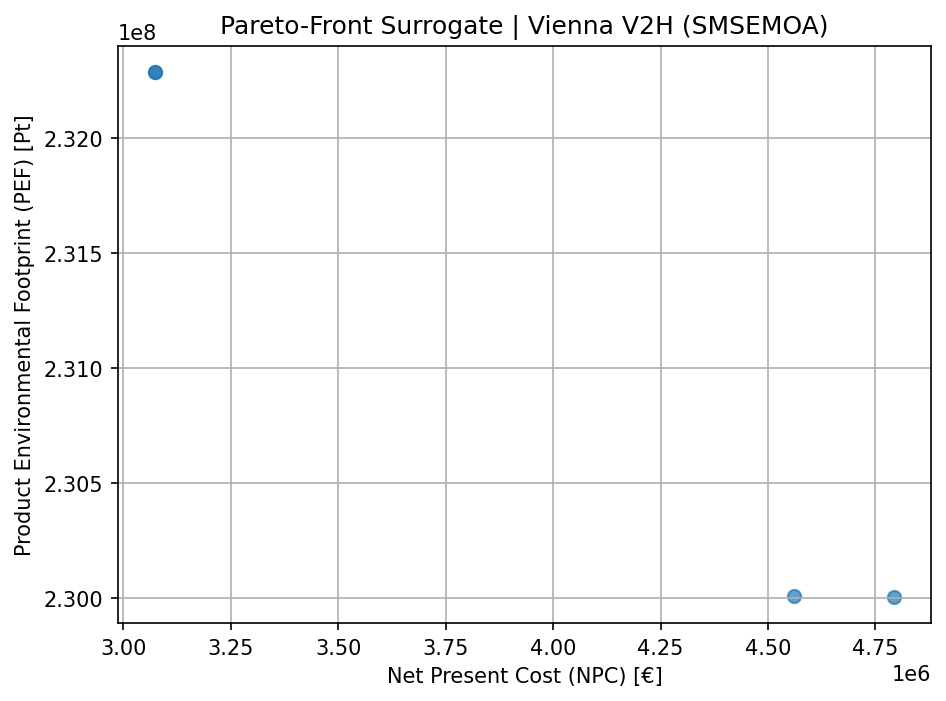

Data behind this chart, as committed beside it:
NPC, PEF, PV_kWp, BESS_kWh
4561702, 230009317, 1, 1999
3072899, 232288923, 1, 1
4793901, 230004882, 1, 2344
3072899, 232288923, 1, 1
